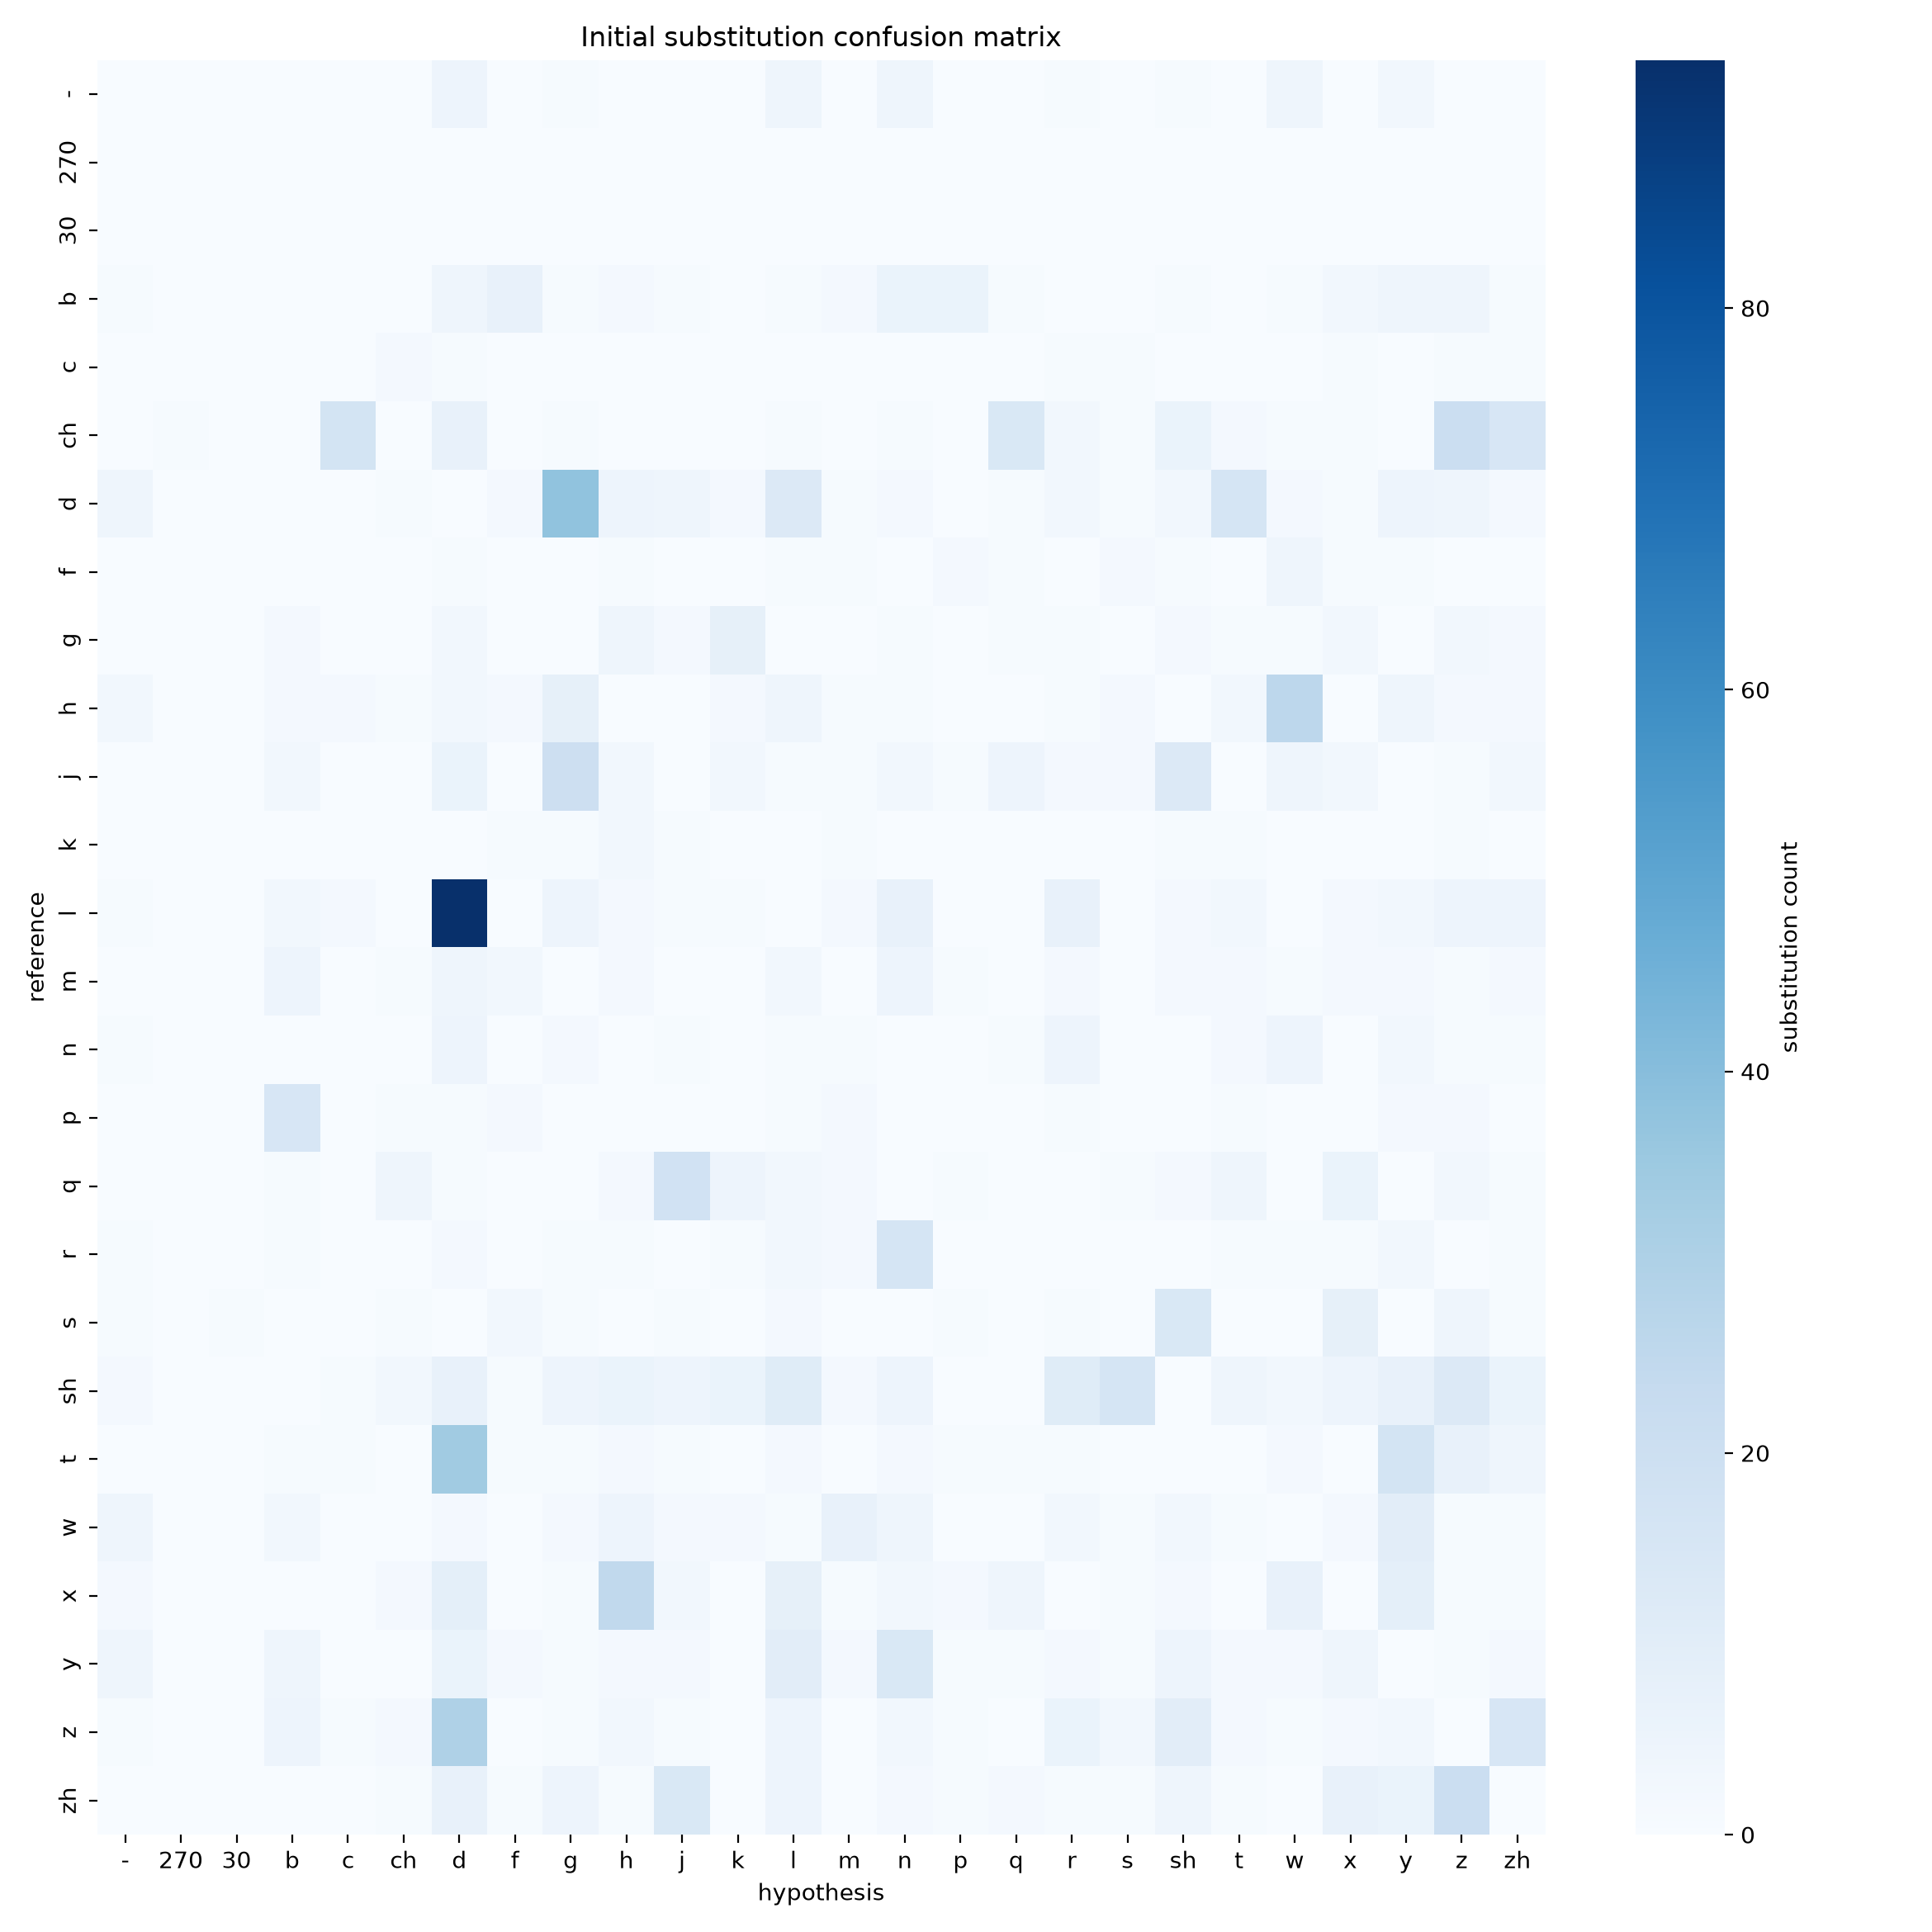

The file beside this chart, header and first rows:
, -, 270, 30, b, c, ch, d, f, g, h, j, k, l, m, n, p, q, r, s, sh, t, w, x
-, 0, 0, 0, 0, 0, 0, 5, 0, 1, 0, 0, 0, 4, 0, 4, 0, 0, 1, 0, 1, 0, 4, 0
270, 0, 0, 0, 0, 0, 0, 0, 0, 0, 0, 0, 0, 0, 0, 0, 0, 0, 0, 0, 0, 0, 0, 0
30, 0, 0, 0, 0, 0, 0, 0, 0, 0, 0, 0, 0, 0, 0, 0, 0, 0, 0, 0, 0, 0, 0, 0
b, 1, 0, 0, 0, 0, 0, 4, 7, 1, 2, 1, 0, 1, 2, 6, 6, 1, 0, 0, 1, 0, 1, 3
c, 0, 0, 0, 0, 0, 2, 1, 0, 0, 0, 0, 0, 0, 0, 0, 0, 0, 1, 1, 0, 0, 0, 1
ch, 0, 1, 0, 0, 17, 0, 7, 0, 1, 0, 0, 0, 1, 0, 1, 0, 14, 3, 1, 6, 2, 1, 1
d, 4, 0, 0, 0, 0, 1, 0, 2, 38, 5, 4, 2, 13, 1, 2, 0, 1, 3, 1, 3, 16, 2, 1
f, 0, 0, 0, 0, 0, 0, 1, 0, 0, 1, 0, 0, 1, 1, 0, 2, 1, 0, 2, 1, 0, 4, 1
g, 0, 0, 0, 2, 0, 0, 3, 0, 0, 4, 2, 8, 0, 0, 1, 0, 1, 1, 0, 2, 1, 1, 3
h, 3, 0, 0, 2, 2, 1, 3, 2, 8, 0, 0, 2, 4, 1, 1, 0, 0, 1, 2, 0, 3, 26, 0
j, 0, 0, 0, 3, 0, 0, 6, 0, 20, 3, 0, 3, 1, 1, 3, 1, 5, 2, 2, 13, 0, 4, 3
k, 0, 0, 0, 0, 0, 0, 0, 1, 1, 3, 1, 0, 0, 1, 0, 0, 0, 0, 0, 1, 1, 0, 0
l, 1, 0, 0, 3, 2, 0, 93, 0, 5, 2, 1, 1, 0, 2, 7, 0, 0, 7, 0, 2, 3, 0, 2
m, 0, 0, 0, 5, 0, 1, 4, 3, 0, 2, 0, 0, 3, 0, 5, 1, 0, 2, 0, 2, 2, 1, 2
n, 1, 0, 0, 0, 0, 0, 5, 0, 2, 0, 1, 0, 1, 1, 0, 0, 1, 5, 0, 0, 2, 5, 0
p, 0, 0, 0, 15, 0, 1, 1, 2, 0, 0, 0, 0, 1, 2, 0, 0, 0, 1, 0, 0, 1, 0, 0
q, 0, 0, 0, 1, 0, 4, 1, 0, 0, 2, 18, 5, 3, 2, 0, 1, 0, 0, 1, 2, 4, 0, 6
r, 1, 0, 0, 1, 0, 0, 2, 0, 1, 1, 0, 1, 3, 2, 16, 0, 0, 0, 0, 0, 1, 1, 1
s, 1, 0, 1, 0, 0, 1, 0, 3, 1, 0, 1, 0, 2, 0, 0, 1, 0, 1, 0, 14, 0, 0, 8
sh, 2, 0, 0, 0, 1, 3, 7, 1, 5, 6, 5, 6, 11, 2, 5, 0, 0, 11, 16, 0, 4, 3, 5
t, 0, 0, 0, 1, 1, 0, 34, 1, 1, 2, 1, 0, 2, 0, 2, 1, 1, 1, 0, 0, 0, 2, 0
w, 4, 0, 0, 3, 0, 0, 2, 0, 2, 5, 2, 2, 1, 7, 4, 0, 0, 3, 1, 3, 1, 0, 2
x, 2, 0, 0, 0, 0, 2, 9, 0, 1, 25, 3, 0, 8, 1, 3, 2, 4, 0, 1, 2, 0, 7, 0
y, 4, 0, 0, 4, 0, 0, 6, 2, 1, 2, 2, 0, 10, 2, 14, 1, 1, 2, 1, 5, 2, 2, 4
z, 1, 0, 0, 5, 1, 2, 30, 0, 1, 3, 1, 0, 5, 0, 3, 1, 0, 6, 3, 10, 2, 1, 2
zh, 0, 0, 0, 0, 0, 1, 7, 1, 5, 1, 14, 0, 5, 0, 2, 1, 2, 1, 1, 4, 1, 0, 7
